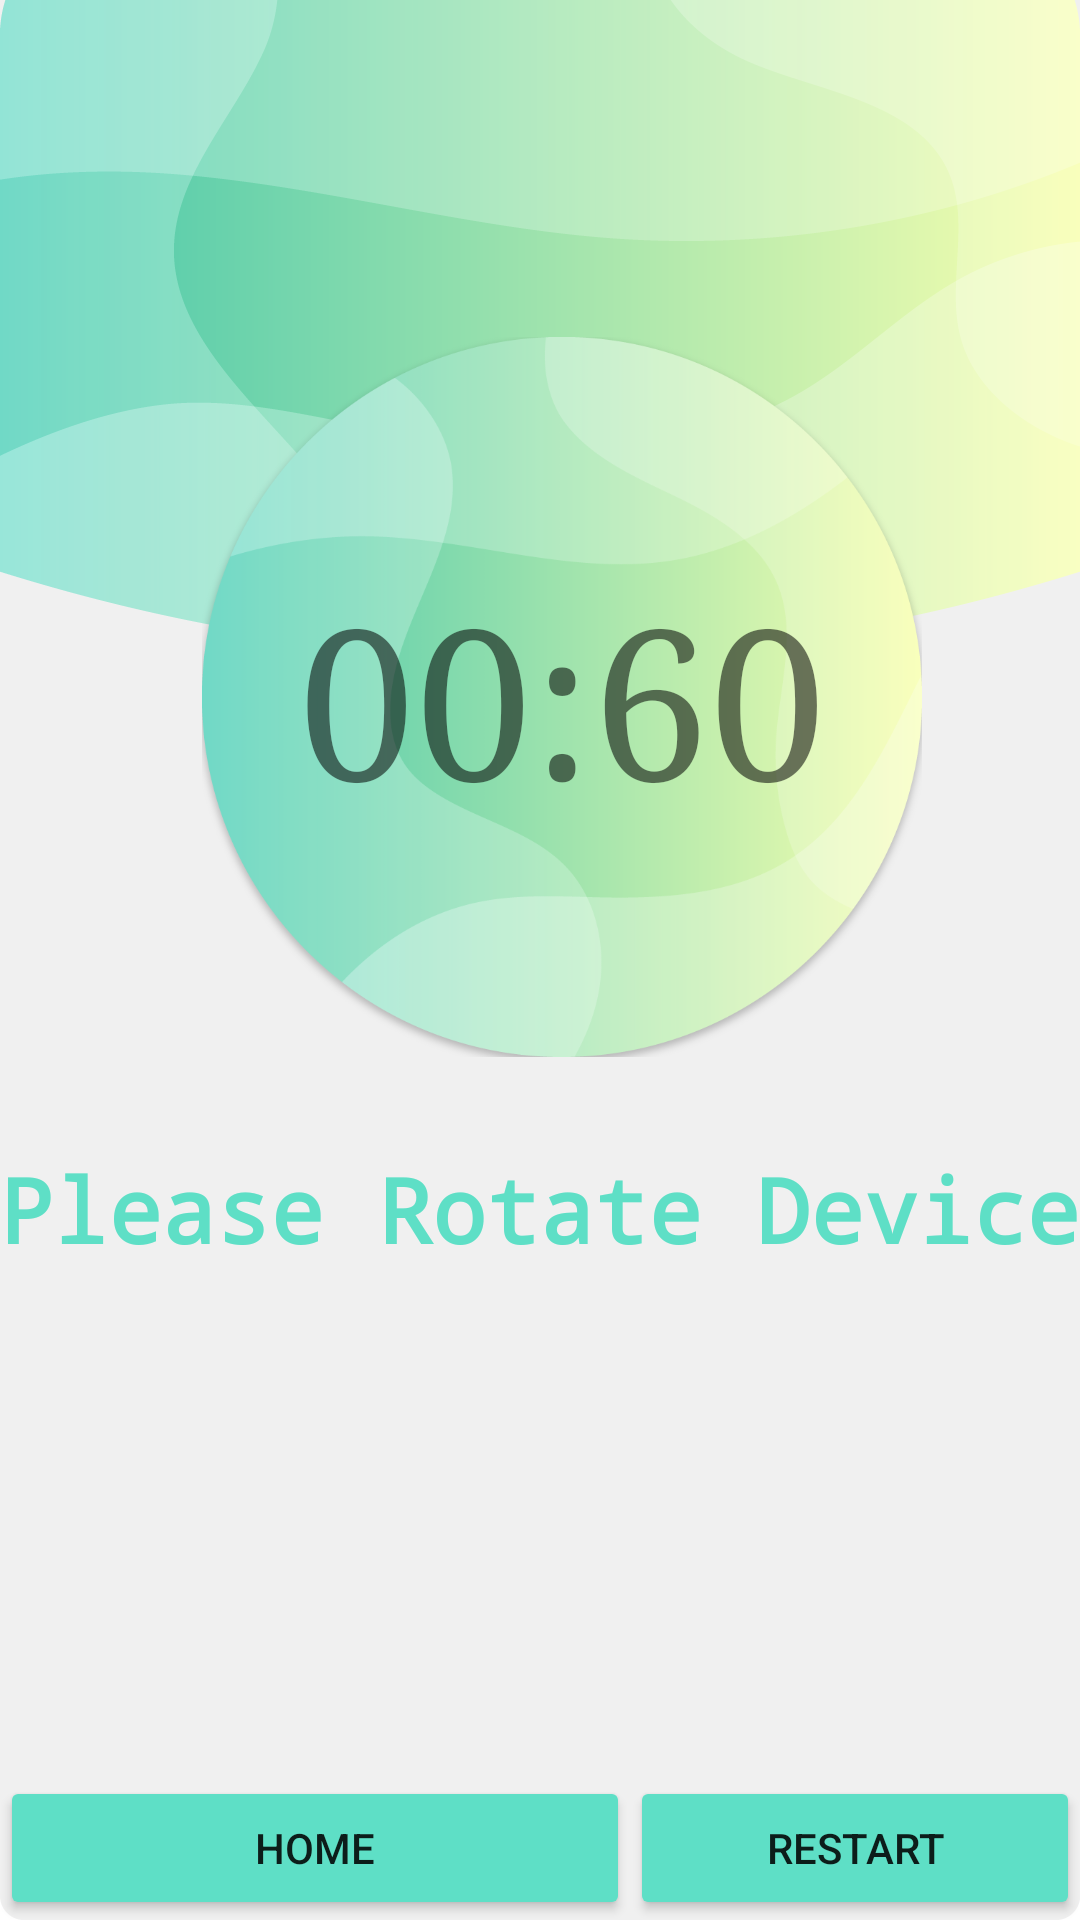

Reconstruct the res/layout file that produces this screen, plus the resources it refers to.
<!-- AndroidManifest.xml: application theme Theme.HeadUp_game -->
<!-- res/layout/activity_game.xml -->
<?xml version="1.0" encoding="utf-8"?>
<androidx.constraintlayout.widget.ConstraintLayout xmlns:android="http://schemas.android.com/apk/res/android"
    xmlns:app="http://schemas.android.com/apk/res-auto"
    xmlns:tools="http://schemas.android.com/tools"
    android:layout_width="match_parent"
    android:layout_height="match_parent"
    android:id="@+id/mainLayout"
    android:background="@drawable/headup_game_backg"
    tools:context=".GameActivity">


    <TextView
        android:id="@+id/nameTv"
        android:layout_width="match_parent"
        android:layout_height="wrap_content"
        android:gravity="center"
        android:text="name"
        android:textSize="40dp"
        android:textStyle="bold"
        android:visibility="invisible"
        app:layout_constraintBottom_toTopOf="@+id/bodyTv"
        app:layout_constraintEnd_toEndOf="parent"
        app:layout_constraintHorizontal_bias="0.0"
        app:layout_constraintStart_toStartOf="parent"
        app:layout_constraintTop_toTopOf="parent"
        app:layout_constraintVertical_bias="0.277" />

    <FrameLayout
        android:id="@+id/frameLayout"
        android:layout_width="240dp"
        android:layout_height="240dp"
        android:layout_gravity="center"
        app:layout_constraintBottom_toBottomOf="parent"
        app:layout_constraintEnd_toEndOf="parent"
        app:layout_constraintHorizontal_bias="0.561"
        app:layout_constraintStart_toStartOf="parent"
        app:layout_constraintTop_toTopOf="parent"
        app:layout_constraintVertical_bias="0.281"
        android:visibility="visible"
        >

        <ImageView
            android:layout_width="240dp"
            android:layout_height="240dp"
            android:src="@drawable/circle_green" />

        <TextView
            android:id="@+id/timerTv"
            android:layout_width="wrap_content"
            android:layout_height="wrap_content"
            android:layout_gravity="center"
            android:fontFamily="serif"
            android:text="00:60"
            android:textSize="70dp" />
    </FrameLayout>

    <FrameLayout
        android:id="@+id/landSframeLayout"
        android:layout_width="110dp"
        android:layout_height="110dp"
        android:layout_gravity="center"
        app:layout_constraintBottom_toBottomOf="parent"
        app:layout_constraintEnd_toEndOf="parent"
        app:layout_constraintHorizontal_bias="0.896"
        app:layout_constraintStart_toStartOf="parent"
        app:layout_constraintTop_toTopOf="parent"
        app:layout_constraintVertical_bias="0.209"
        android:visibility="invisible"
        >

        <ImageView
            android:layout_width="110dp"
            android:layout_height="110dp"
            android:src="@drawable/circle_green" />

        <TextView
            android:id="@+id/landSTimerTv"
            android:layout_width="wrap_content"
            android:layout_height="wrap_content"
            android:layout_gravity="center"
            android:fontFamily="serif"
            android:text="00:60"
            android:textSize="34sp" />

    </FrameLayout>


    <TextView
        android:id="@+id/bodyTv"
        android:layout_width="wrap_content"
        android:layout_height="wrap_content"
        android:fontFamily="monospace"
        android:text="Please Rotate Device"
        android:textAlignment="center"
        android:textColor="@color/lightgreen"
        android:textSize="30sp"

        android:textStyle="bold"
        app:layout_constraintBottom_toBottomOf="parent"
        app:layout_constraintEnd_toEndOf="parent"
        app:layout_constraintStart_toStartOf="parent"
        app:layout_constraintTop_toTopOf="parent"
        app:layout_constraintVertical_bias="0.638" />


    <LinearLayout
        android:id="@+id/buttonsLayout"
        android:layout_width="match_parent"
        android:layout_height="wrap_content"
        app:layout_constraintBottom_toBottomOf="parent"
        android:visibility="visible"
        >

        <androidx.appcompat.widget.AppCompatButton
            android:id="@+id/homeBtn"
            android:layout_width="210dp"
            android:layout_height="match_parent"
            android:backgroundTint="@color/lightgreen"
            android:text="HOME" />

        <androidx.appcompat.widget.AppCompatButton
            android:id="@+id/restartBtn"
            android:layout_width="match_parent"
            android:layout_height="match_parent"
            android:backgroundTint="@color/lightgreen"
            android:text="restart" />

    </LinearLayout>

</androidx.constraintlayout.widget.ConstraintLayout>
<!-- resources referenced by this layout -->
<resources>
  <color name="lightgreen">#5EDFC6</color>
  <!-- drawable circle_green: png bitmap (drawable, 63855 bytes) -->
  <!-- drawable headup_game_backg: png bitmap (drawable, 30476 bytes) -->
  <style name="Theme.HeadUp_game" parent="Theme.MaterialComponents.DayNight.NoActionBar">
          
          <item name="colorPrimary">@color/purple_500</item>
          <item name="colorPrimaryVariant">@color/dark_gray</item>
          <item name="colorOnPrimary">@color/white</item>
          
          <item name="colorSecondary">@color/teal_200</item>
          <item name="colorSecondaryVariant">@color/teal_700</item>
          <item name="colorOnSecondary">@color/black</item>
          
          <item name="android:statusBarColor" tools:targetApi="l">?attr/colorPrimaryVariant</item>
          
      </style>
  <color name="purple_500">#FF6200EE</color>
  <color name="dark_gray">#D6D7D8</color>
  <color name="white">#FFFFFFFF</color>
  <color name="teal_200">#FF03DAC5</color>
  <color name="teal_700">#FF018786</color>
  <color name="black">#FF000000</color>
</resources>
